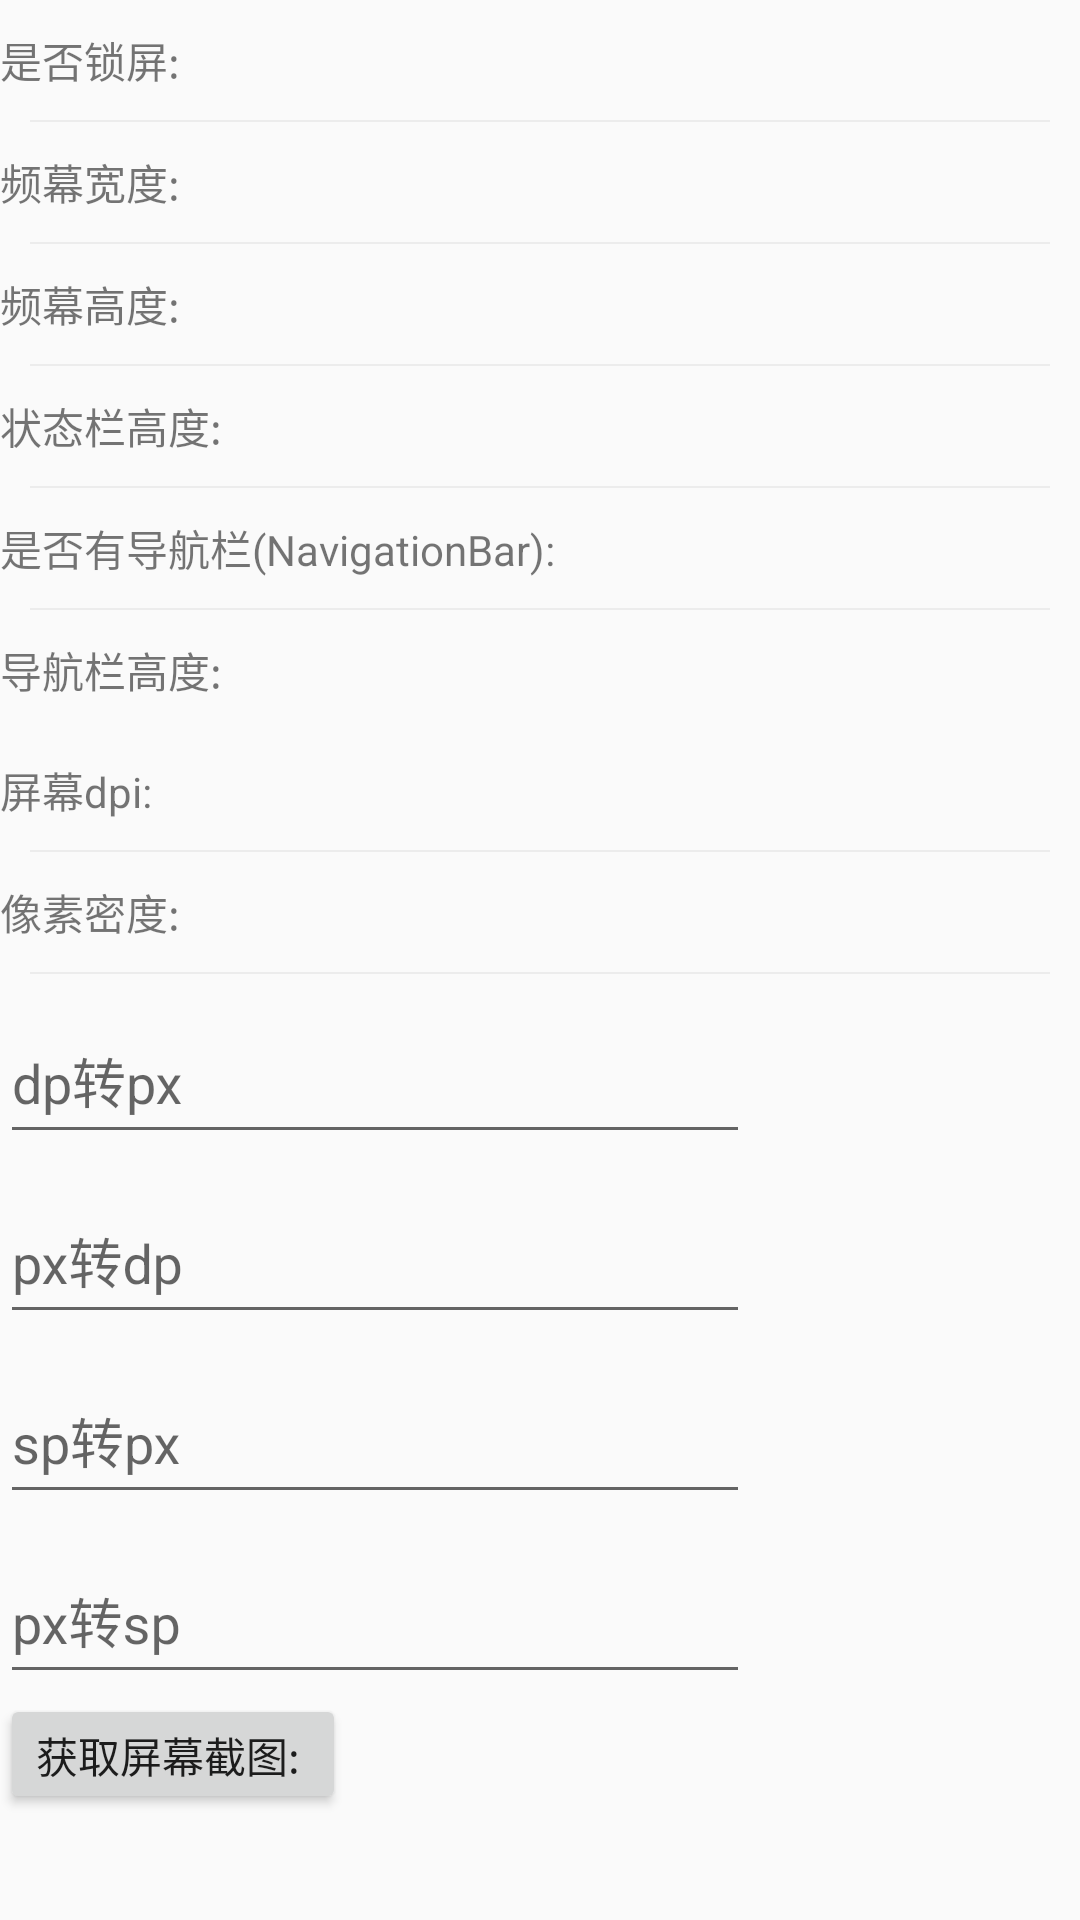

Layout XML and referenced resources for this Android screen:
<!-- AndroidManifest.xml: application theme AppTheme -->
<!-- res/layout/fragment_display.xml -->
<?xml version="1.0" encoding="utf-8"?>

<android.support.v4.widget.NestedScrollView
    xmlns:android="http://schemas.android.com/apk/res/android"
    android:layout_width="match_parent"
    android:layout_height="match_parent"
    android:orientation="vertical">

    <LinearLayout
        android:layout_width="match_parent"
        android:layout_height="wrap_content"
        android:orientation="vertical"
        >


        <LinearLayout
            android:layout_width="match_parent"
            android:layout_height="40dp"
            android:gravity="center_vertical">

            <TextView
                android:layout_width="wrap_content"
                android:layout_height="wrap_content"
                android:text="是否锁屏: "
                />

            <TextView
                android:id="@+id/screen_lock_tv"
                android:layout_width="wrap_content"
                android:layout_height="wrap_content"/>
        </LinearLayout>

        <include layout="@layout/separator_line"/>

        <LinearLayout
            android:layout_width="match_parent"
            android:layout_height="40dp"
            android:gravity="center_vertical"
            >

            <TextView
                android:layout_width="wrap_content"
                android:layout_height="wrap_content"
                android:text="频幕宽度: "
                />

            <TextView
                android:id="@+id/screen_width_tv"
                android:layout_width="wrap_content"
                android:layout_height="wrap_content"/>
        </LinearLayout>

        <include layout="@layout/separator_line"/>

        <LinearLayout
            android:layout_width="match_parent"
            android:layout_height="40dp"
            android:gravity="center_vertical">

            <TextView
                android:layout_width="wrap_content"
                android:layout_height="wrap_content"
                android:text="频幕高度: "
                />

            <TextView
                android:id="@+id/screen_height_tv"
                android:layout_width="wrap_content"
                android:layout_height="wrap_content"/>
        </LinearLayout>

        <include layout="@layout/separator_line"/>

        <LinearLayout
            android:layout_width="match_parent"
            android:layout_height="40dp"
            android:gravity="center_vertical"
            >

            <TextView
                android:layout_width="wrap_content"
                android:layout_height="wrap_content"
                android:text="状态栏高度: "
                />

            <TextView
                android:id="@+id/screen_status_bar_height_tv"
                android:layout_width="wrap_content"
                android:layout_height="wrap_content"/>
        </LinearLayout>

        <include layout="@layout/separator_line"/>

        <LinearLayout
            android:layout_width="match_parent"
            android:layout_height="40dp"
            android:gravity="center_vertical"
            >

            <TextView
                android:id="@+id/textView2"
                android:layout_width="wrap_content"
                android:layout_height="wrap_content"
                android:text="是否有导航栏(NavigationBar): "/>

            <TextView
                android:id="@+id/screen_navigation_bar_tv"
                android:layout_width="wrap_content"
                android:layout_height="wrap_content"/>
        </LinearLayout>

        <include layout="@layout/separator_line"/>

        <LinearLayout
            android:layout_width="match_parent"
            android:layout_height="40dp"
            android:gravity="center_vertical">

            <TextView
                android:layout_width="wrap_content"
                android:layout_height="wrap_content"
                android:text="导航栏高度: "
                />

            <TextView
                android:id="@+id/screen_navigation_bar_height_tv"
                android:layout_width="wrap_content"
                android:layout_height="wrap_content"/>
        </LinearLayout>

        <LinearLayout
            android:layout_width="match_parent"
            android:layout_height="40dp"
            android:gravity="center_vertical"
            >

            <TextView
                android:layout_width="wrap_content"
                android:layout_height="wrap_content"
                android:text="屏幕dpi: "
                />

            <TextView
                android:id="@+id/screen_dpi_tv"
                android:layout_width="wrap_content"
                android:layout_height="wrap_content"/>
        </LinearLayout>

        <include layout="@layout/separator_line"/>

        <LinearLayout
            android:layout_width="match_parent"
            android:layout_height="40dp"
            android:gravity="center_vertical">

            <TextView
                android:layout_width="wrap_content"
                android:layout_height="wrap_content"
                android:text="像素密度: "
                />

            <TextView
                android:id="@+id/screen_density_tv"
                android:layout_width="wrap_content"
                android:layout_height="wrap_content"/>
        </LinearLayout>

        <include layout="@layout/separator_line"/>

        <LinearLayout
            android:layout_width="match_parent"
            android:layout_height="60dp"
            android:gravity="center_vertical">

            <android.support.design.widget.TextInputLayout
                android:layout_width="250dp"
                android:layout_height="match_parent">

                <EditText
                    android:id="@+id/dp2px_et"
                    android:layout_width="match_parent"
                    android:layout_height="match_parent"
                    android:hint="dp转px"
                    android:inputType="number"
                    android:maxLength="7"
                    />

            </android.support.design.widget.TextInputLayout>

            <TextView
                android:id="@+id/dp2px_tv"
                android:layout_width="wrap_content"
                android:layout_height="wrap_content"/>
        </LinearLayout>

        <LinearLayout
            android:layout_width="match_parent"
            android:layout_height="60dp"
            android:gravity="center_vertical"
            >

            <android.support.design.widget.TextInputLayout
                android:layout_width="250dp"
                android:layout_height="match_parent">

                <EditText
                    android:id="@+id/px2dp_et"
                    android:layout_width="match_parent"
                    android:layout_height="match_parent"
                    android:hint="px转dp"
                    android:inputType="number"
                    android:maxLength="7"
                    />

            </android.support.design.widget.TextInputLayout>

            <TextView
                android:id="@+id/px2dp_tv"
                android:layout_width="wrap_content"
                android:layout_height="wrap_content"/>
        </LinearLayout>

        <LinearLayout
            android:layout_width="match_parent"
            android:layout_height="60dp"
            android:gravity="center_vertical">

            <android.support.design.widget.TextInputLayout
                android:layout_width="250dp"
                android:layout_height="match_parent">

                <EditText
                    android:id="@+id/sp2px_et"
                    android:layout_width="match_parent"
                    android:layout_height="match_parent"
                    android:hint="sp转px"
                    android:inputType="number"
                    android:maxLength="7"
                    />

            </android.support.design.widget.TextInputLayout>

            <TextView
                android:id="@+id/sp2px_tv"
                android:layout_width="wrap_content"
                android:layout_height="wrap_content"/>
        </LinearLayout>

        <LinearLayout
            android:layout_width="match_parent"
            android:layout_height="60dp"
            android:gravity="center_vertical"
            >

            <android.support.design.widget.TextInputLayout
                android:layout_width="250dp"
                android:layout_height="match_parent">

                <EditText
                    android:id="@+id/px2sp_et"
                    android:layout_width="match_parent"
                    android:layout_height="match_parent"
                    android:hint="px转sp"
                    android:inputType="number"
                    android:maxLength="7"
                    />

            </android.support.design.widget.TextInputLayout>

            <TextView
                android:id="@+id/px2sp_tv"
                android:layout_width="wrap_content"
                android:layout_height="wrap_content"/>
        </LinearLayout>

        <LinearLayout
            android:layout_width="match_parent"
            android:layout_height="40dp"
            android:gravity="center_vertical">

            <Button
                android:id="@+id/capture_screen_btn"
                android:layout_width="wrap_content"
                android:layout_height="wrap_content"
                android:text="获取屏幕截图: "
                />

        </LinearLayout>

        <ImageView
            android:id="@+id/capture_screen_iv"
            android:layout_width="match_parent"
            android:layout_height="360dp"
            android:scaleType="centerInside"
            />


        <SeekBar
            android:id="@+id/screen_brightness_seekbar"
            android:layout_width="match_parent"
            android:layout_height="wrap_content"
            android:max="255"
            />

    </LinearLayout>


</android.support.v4.widget.NestedScrollView>
<!-- res/layout/separator_line.xml (included above) -->
<?xml version="1.0" encoding="utf-8"?>

<View xmlns:android="http://schemas.android.com/apk/res/android"
      android:layout_width="match_parent"
      android:layout_height="2px"
      android:layout_marginLeft="10dp"
      android:layout_marginRight="10dp"
    android:background="#ececec">

</View>
<!-- resources referenced by this layout -->
<resources>
  <style name="AppTheme" parent="Theme.AppCompat.Light.NoActionBar">
          
          <item name="colorPrimary">@color/colorPrimary</item>
          <item name="colorPrimaryDark">@color/colorPrimaryDark</item>
          <item name="colorAccent">@color/colorAccent</item>
  
      </style>
  <color name="colorPrimary">#E14638</color>
  <color name="colorPrimaryDark">#E14638</color>
  <color name="colorAccent">#F7B7B2</color>
</resources>
